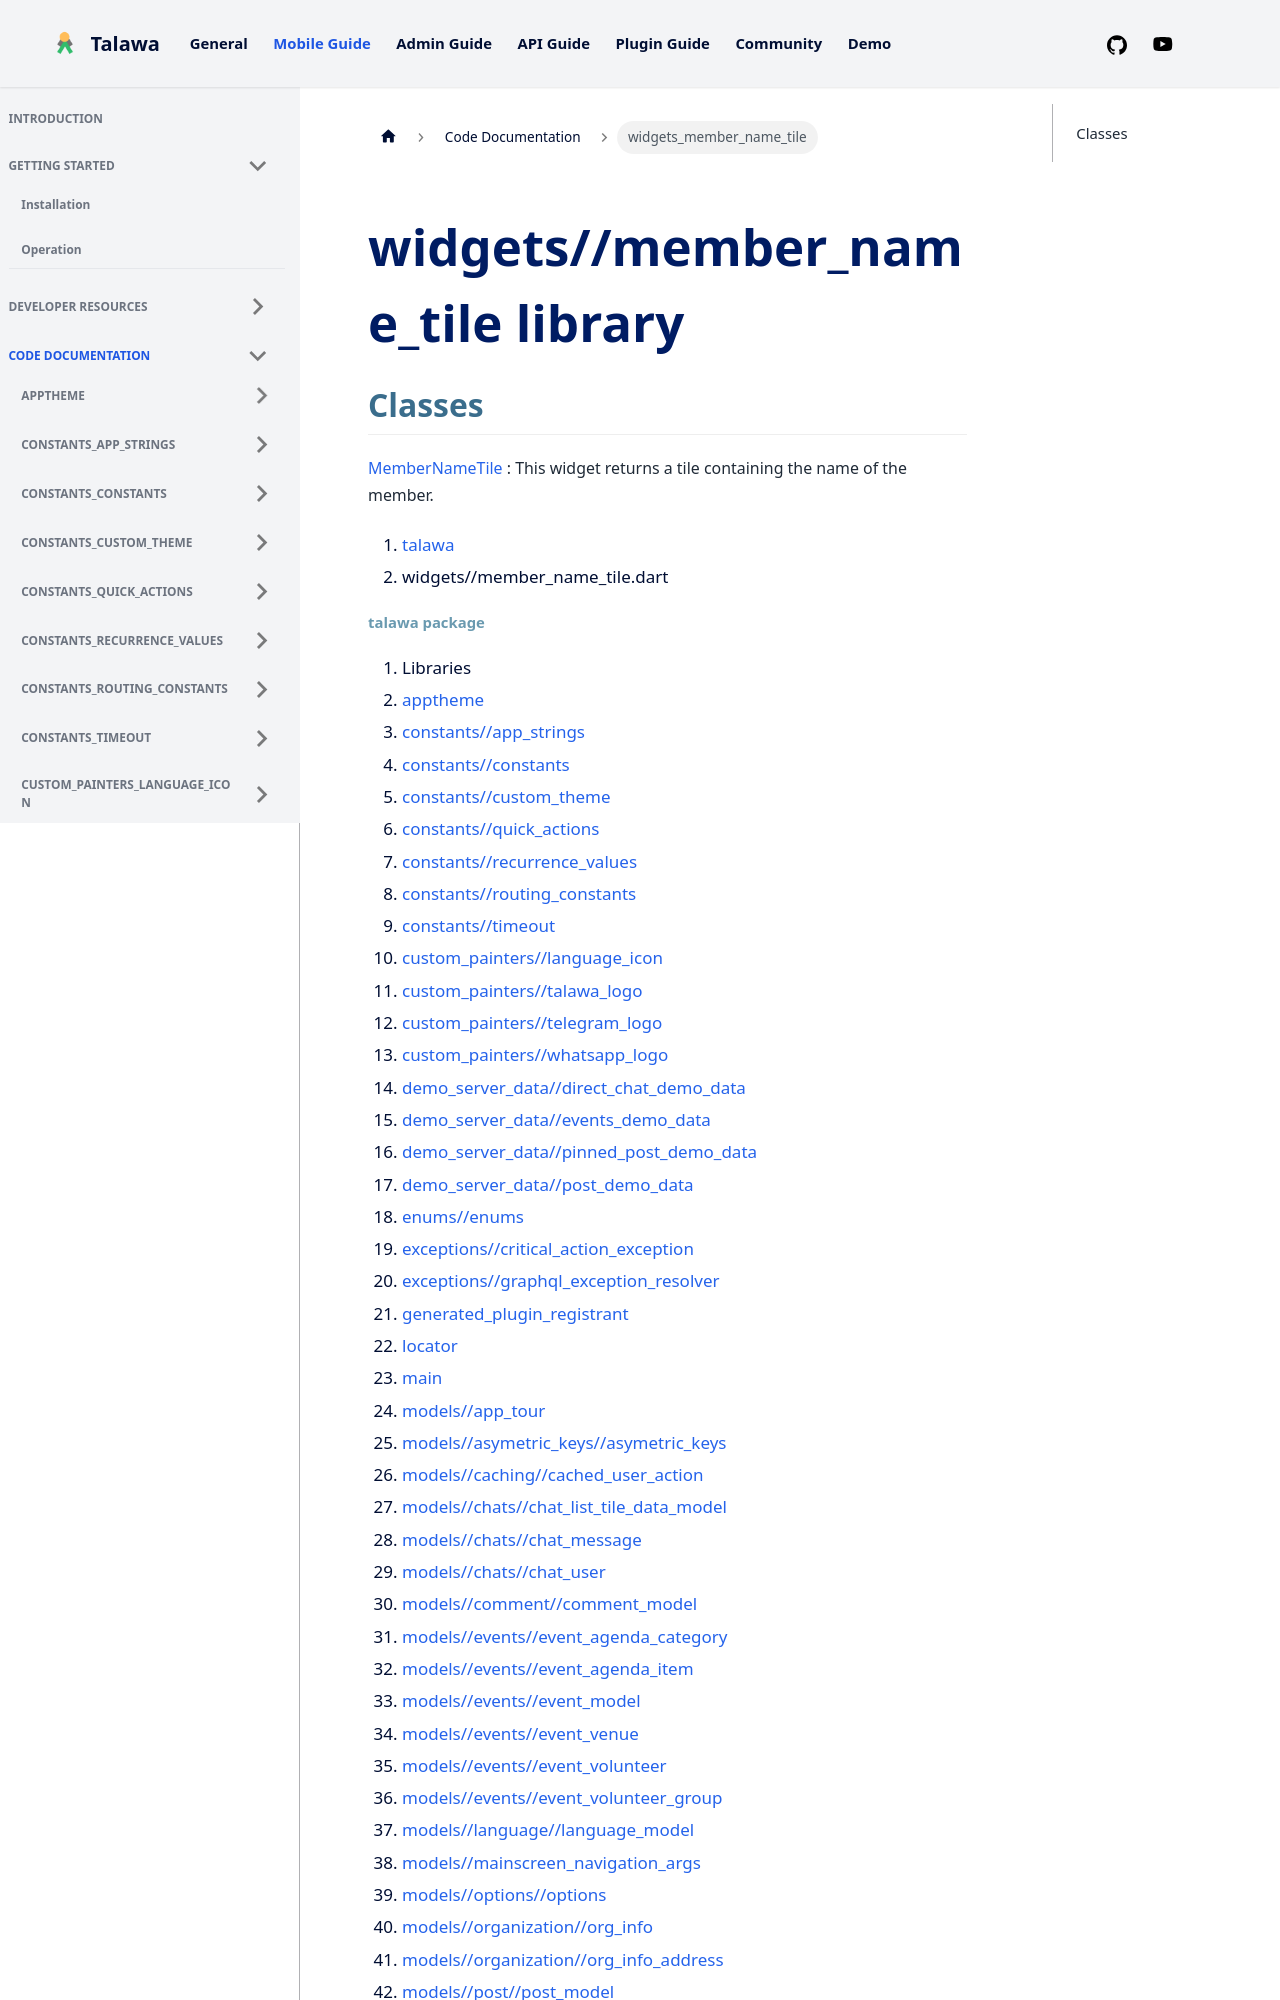

repository: PalisadoesFoundation/talawa · page: docs/auto-docs/widgets_member_name_tile/index.html · generator: docusaurus

---
title: "widgets_member_name_tile"
---


<div>

# widgets//member_name_tile library

</div>


## Classes

[MemberNameTile](../widgets_member_name_tile/MemberNameTile-class.md)
:   This widget returns a tile containing the name of the member.







1.  [talawa](../index.md)
2.  widgets//member_name_tile.dart
